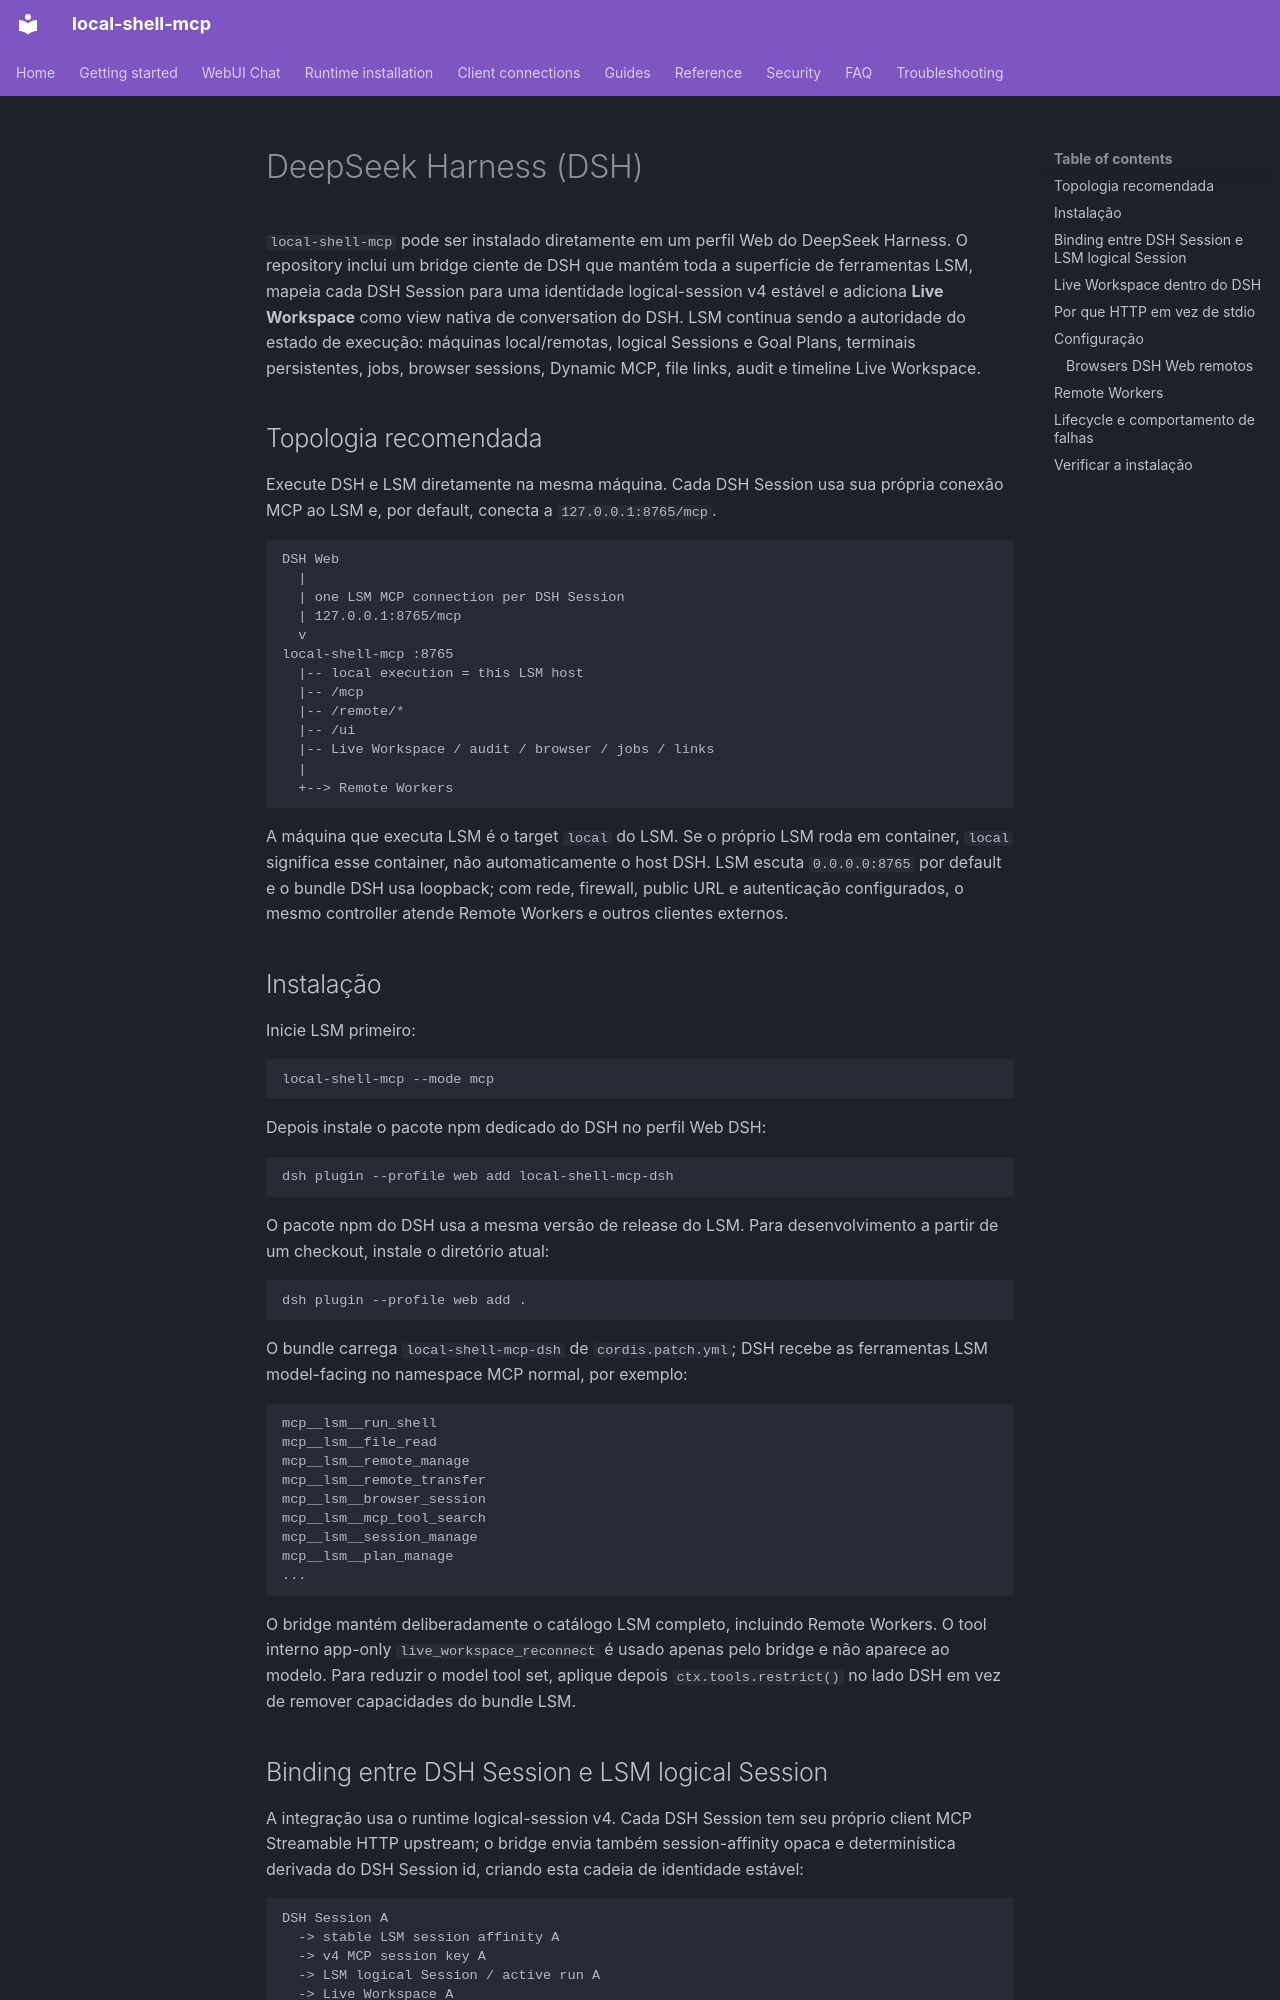

repository: fwerkor/local-shell-mcp · page: clients/deepseek-harness.pt-BR/index.html · generator: mkdocs

<!-- i18n-source-sha256: 9deaf97f0af15e7af335b40fcf9fe8bc468623d1947e6f8c9afaf7dfaebcc036 -->
# DeepSeek Harness (DSH)

`local-shell-mcp` pode ser instalado diretamente em um perfil Web do DeepSeek Harness. O repository inclui um bridge ciente de DSH que mantém toda a superfície de ferramentas LSM, mapeia cada DSH Session para uma identidade logical-session v4 estável e adiciona **Live Workspace** como view nativa de conversation do DSH. LSM continua sendo a autoridade do estado de execução: máquinas local/remotas, logical Sessions e Goal Plans, terminais persistentes, jobs, browser sessions, Dynamic MCP, file links, audit e timeline Live Workspace.

## Topologia recomendada

Execute DSH e LSM diretamente na mesma máquina. Cada DSH Session usa sua própria conexão MCP ao LSM e, por default, conecta a `127.0.0.1:8765/mcp`.

```text
DSH Web
  |
  | one LSM MCP connection per DSH Session
  | 127.0.0.1:8765/mcp
  v
local-shell-mcp :8765
  |-- local execution = this LSM host
  |-- /mcp
  |-- /remote/*
  |-- /ui
  |-- Live Workspace / audit / browser / jobs / links
  |
  +--> Remote Workers
```

A máquina que executa LSM é o target `local` do LSM. Se o próprio LSM roda em container, `local` significa esse container, não automaticamente o host DSH. LSM escuta `0.0.0.0:8765` por default e o bundle DSH usa loopback; com rede, firewall, public URL e autenticação configurados, o mesmo controller atende Remote Workers e outros clientes externos.

## Instalação

Inicie LSM primeiro:

```bash
local-shell-mcp --mode mcp
```

Depois instale o pacote npm dedicado do DSH no perfil Web DSH:

```bash
dsh plugin --profile web add local-shell-mcp-dsh
```

O pacote npm do DSH usa a mesma versão de release do LSM. Para desenvolvimento a partir de um checkout, instale o diretório atual:

```bash
dsh plugin --profile web add .
```

O bundle carrega `local-shell-mcp-dsh` de `cordis.patch.yml`; DSH recebe as ferramentas LSM model-facing no namespace MCP normal, por exemplo:

```text
mcp__lsm__run_shell
mcp__lsm__file_read
mcp__lsm__remote_manage
mcp__lsm__remote_transfer
mcp__lsm__browser_session
mcp__lsm__mcp_tool_search
mcp__lsm__session_manage
mcp__lsm__plan_manage
...
```

O bridge mantém deliberadamente o catálogo LSM completo, incluindo Remote Workers. O tool interno app-only `live_workspace_reconnect` é usado apenas pelo bridge e não aparece ao modelo. Para reduzir o model tool set, aplique depois `ctx.tools.restrict()` no lado DSH em vez de remover capacidades do bundle LSM.
